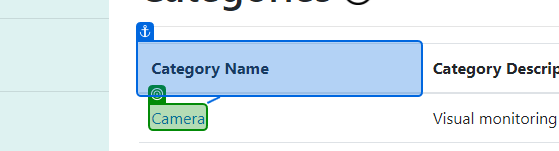
Task: This is a process
Array Britz - 30449960
Workflow: TestCategory

Step 1: check the link in window 'Categories - Connected Office: Device Management' (chrome.exe)

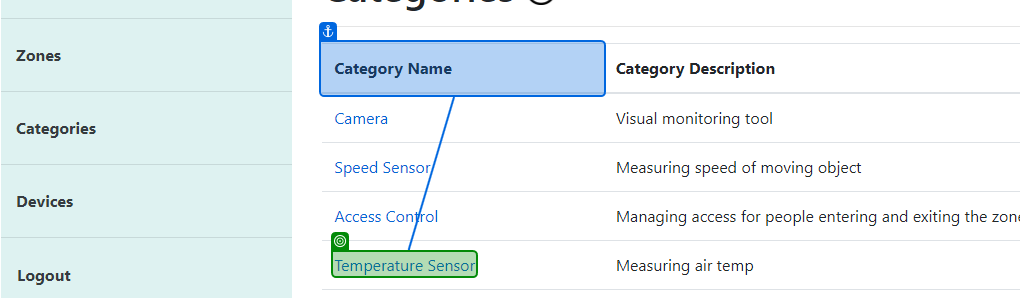
Step 2: check the link in window 'Categories - Connected Office: Device Management' (chrome.exe)

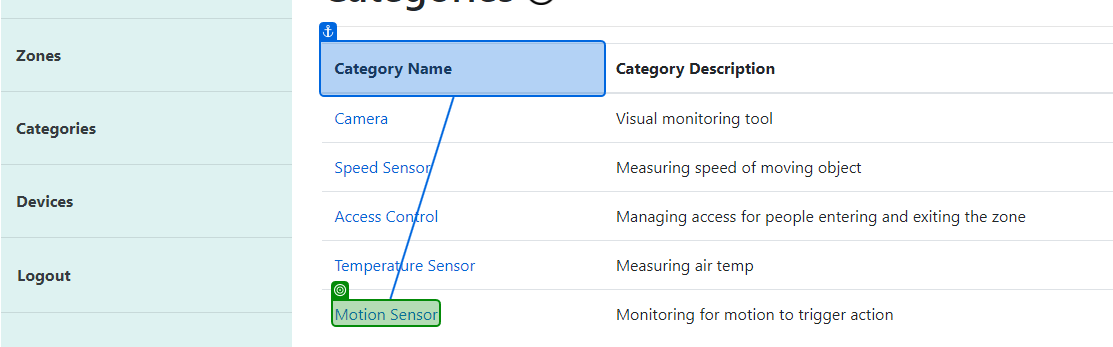
Step 3: check the link in window 'Categories - Connected Office: Device Management' (chrome.exe)

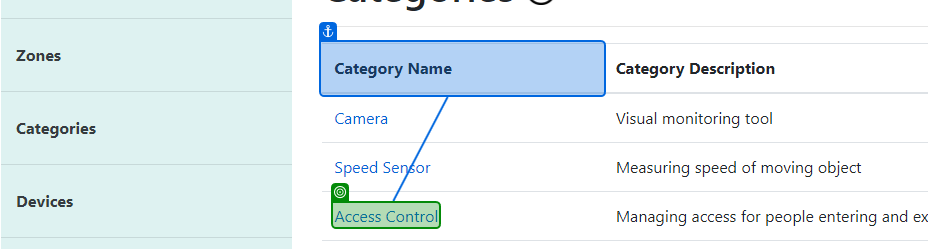
Step 4: check the link in window 'Categories - Connected Office: Device Management' (chrome.exe)

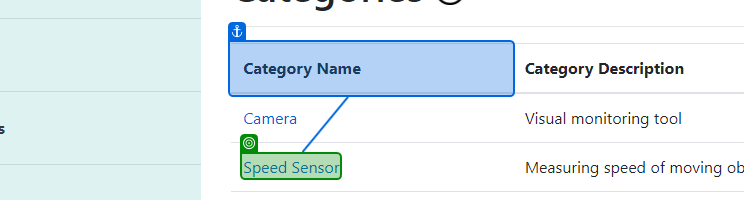
Step 5: check the link in window 'Categories - Connected Office: Device Management' (chrome.exe)
